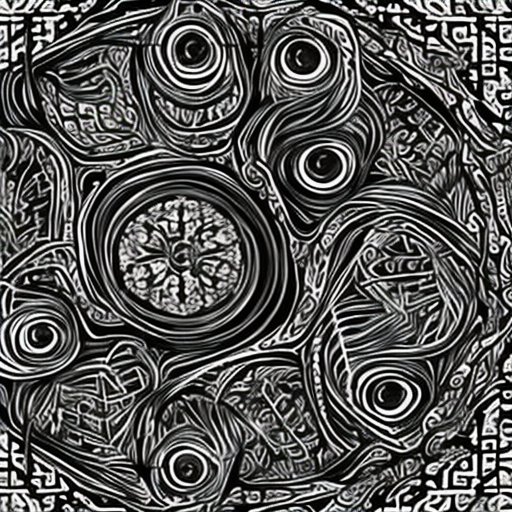
Generation parameters embedded in this image by AUTOMATIC1111 Stable Diffusion web UI or a fork of it (Forge, ...) (PNG 'parameters' text chunk):
artstyle
Steps: 50, Sampler: DDIM, CFG scale: 7, Seed: 301098215, Size: 512x512, Model hash: 81761151, Batch size: 12, Batch pos: 11